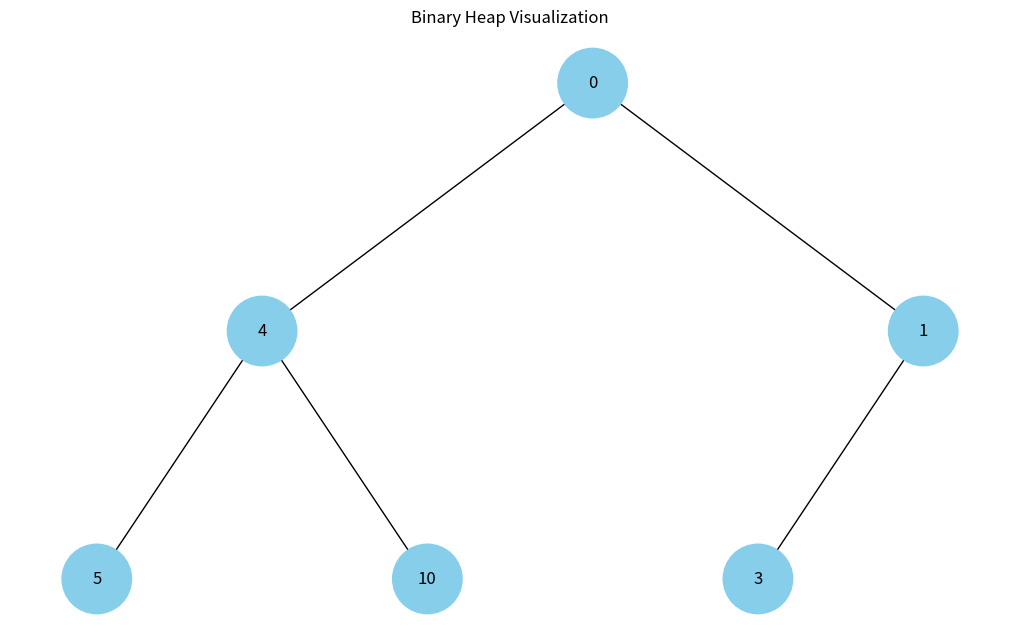

Generate this figure with matplotlib:
import uuid
import networkx as nx
import matplotlib.pyplot as plt


class Node:
    def __init__(self, key, color="skyblue"):
        self.left = None
        self.right = None
        self.val = key
        self.color = color
        self.id = str(uuid.uuid4())


def add_edges(graph, node, pos, x=0, y=0, layer=1):
    if node is not None:
        graph.add_node(node.id, color=node.color, label=node.val)

        if node.left:
            graph.add_edge(node.id, node.left.id)

            l = x - 1 / 2 ** layer
            pos[node.left.id] = (l, y - 1)

            add_edges(graph, node.left, pos,
                      x=l, y=y - 1, layer=layer + 1)

        if node.right:
            graph.add_edge(node.id, node.right.id)

            r = x + 1 / 2 ** layer
            pos[node.right.id] = (r, y - 1)

            add_edges(graph, node.right, pos,
                      x=r, y=y - 1, layer=layer + 1)

    return graph


def draw_tree(tree_root):
    tree = nx.DiGraph()

    pos = {tree_root.id: (0, 0)}

    add_edges(tree, tree_root, pos)

    colors = [node[1]['color'] for node in tree.nodes(data=True)]
    labels = {
        node[0]: node[1]['label']
        for node in tree.nodes(data=True)
    }

    plt.figure(figsize=(10, 6))

    nx.draw(
        tree,
        pos=pos,
        labels=labels,
        arrows=False,
        node_size=2500,
        node_color=colors
    )

    plt.title("Binary Heap Visualization")
    plt.show()

def build_heap_tree(heap):

    if not heap:
        return None

    nodes = [Node(val) for val in heap]

    for i in range(len(heap)):
        left_index = 2 * i + 1
        right_index = 2 * i + 2

        if left_index < len(heap):
            nodes[i].left = nodes[left_index]

        if right_index < len(heap):
            nodes[i].right = nodes[right_index]

    return nodes[0]

heap = [0, 4, 1, 5, 10, 3]

root = build_heap_tree(heap)

draw_tree(root)
